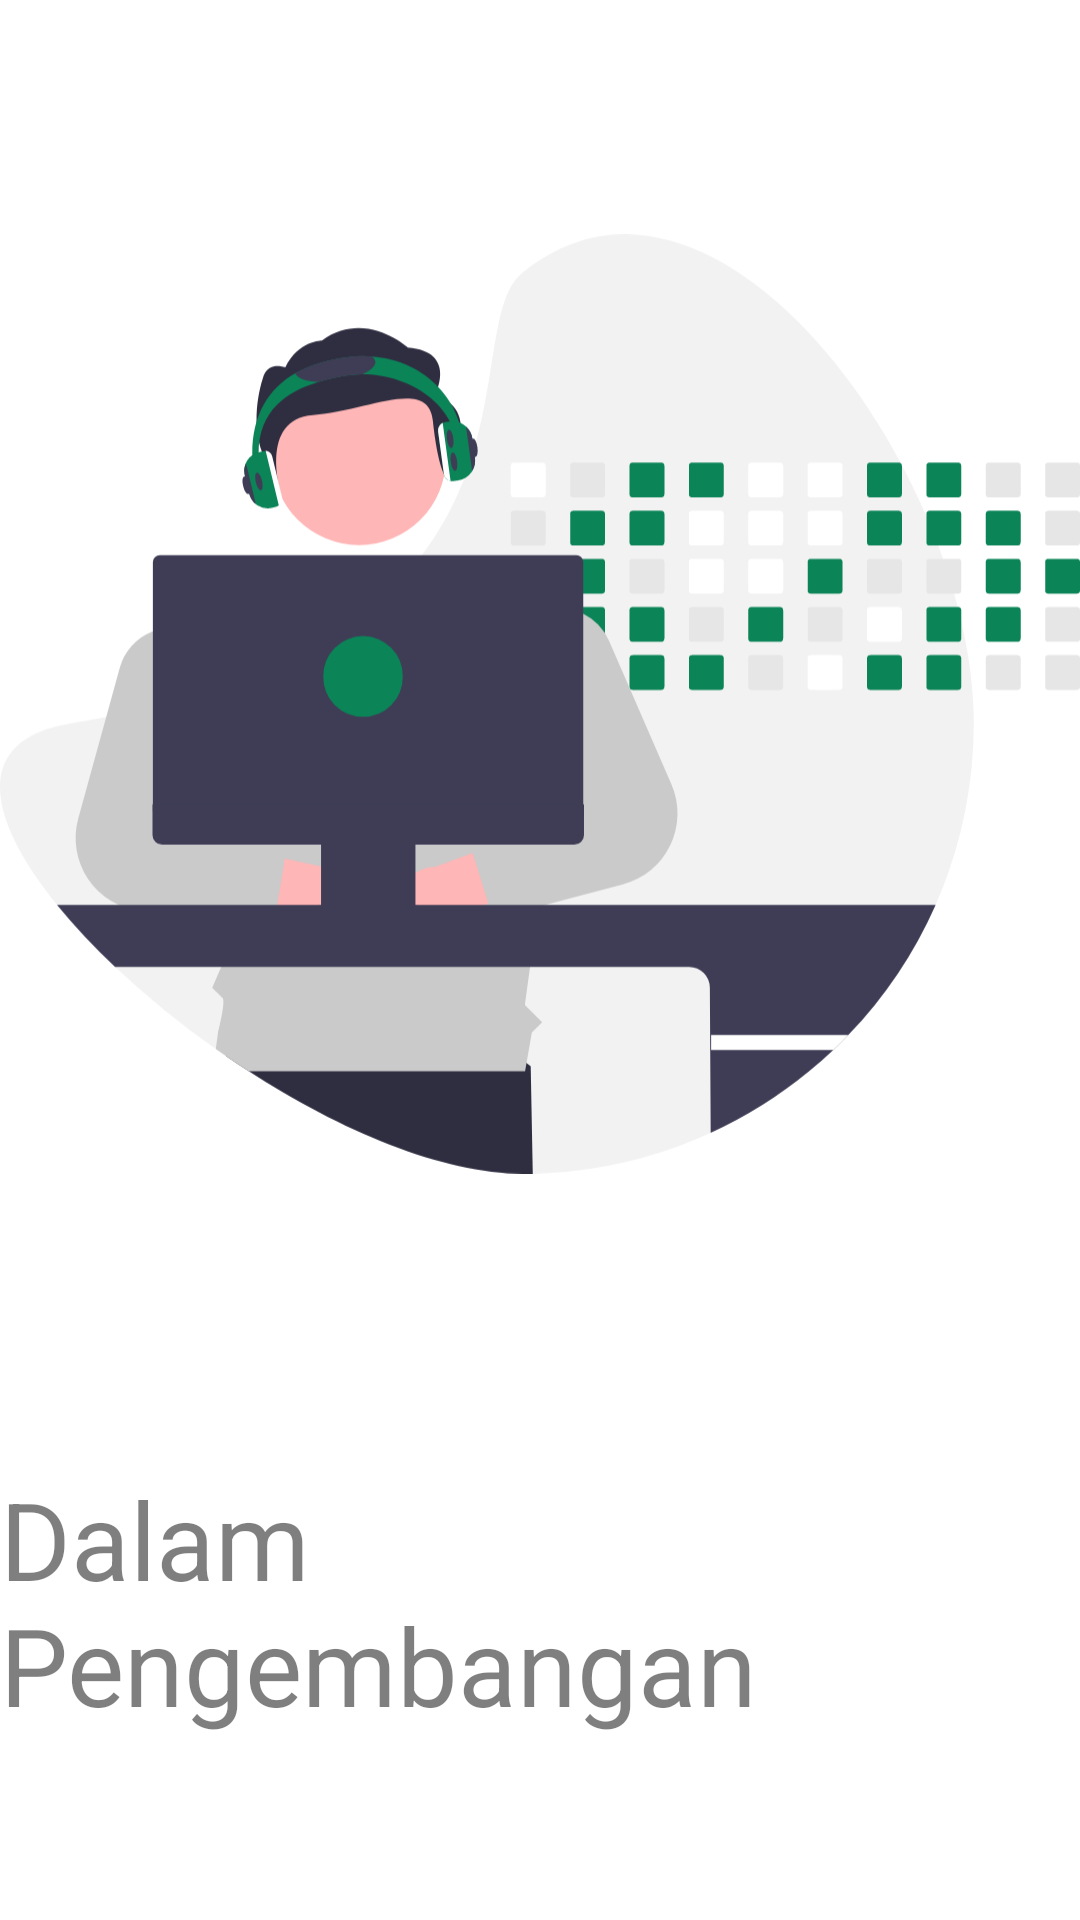

Reconstruct the res/layout file that produces this screen, plus the resources it refers to.
<!-- AndroidManifest.xml: application theme Theme.MassiveAha -->
<!-- res/layout/fragment_kalender2.xml -->
<?xml version="1.0" encoding="utf-8"?>
<LinearLayout xmlns:android="http://schemas.android.com/apk/res/android"
    xmlns:tools="http://schemas.android.com/tools"
    android:layout_width="match_parent"
    android:layout_height="match_parent"
    tools:context=".fragment.KalenderFragment"
    android:orientation="vertical"
    android:gravity="center">

    <ImageView
        android:layout_width="wrap_content"
        android:layout_height="wrap_content"
        android:src="@drawable/sorry2"/>
    <TextView
        android:layout_marginTop="80dp"
        android:layout_width="wrap_content"
        android:layout_height="wrap_content"
        android:textColor="#80000000"
        android:textSize="36sp"
        android:text="@string/dalam_pengembangan"/>

</LinearLayout>
<!-- resources referenced by this layout -->
<resources>
  <!-- drawable sorry2: vector/xml drawable (drawable, 18848 chars, omitted) -->
  <string name="dalam_pengembangan">Dalam Pengembangan</string>
  <style name="Theme.MassiveAha" parent="Theme.AppCompat">
          
          <item name="colorPrimary">@color/light_orange</item>
          <item name="colorPrimaryDark">@color/white</item>
          <item name="colorAccent">@color/teal_200</item>
          
          <item name="android:statusBarColor">@color/white</item>
          <item name="android:colorBackground">@color/white</item>
      </style>
  <color name="light_orange">#E59C41</color>
  <color name="white">#FFFFFFFF</color>
  <color name="teal_200">#FF03DAC5</color>
</resources>
